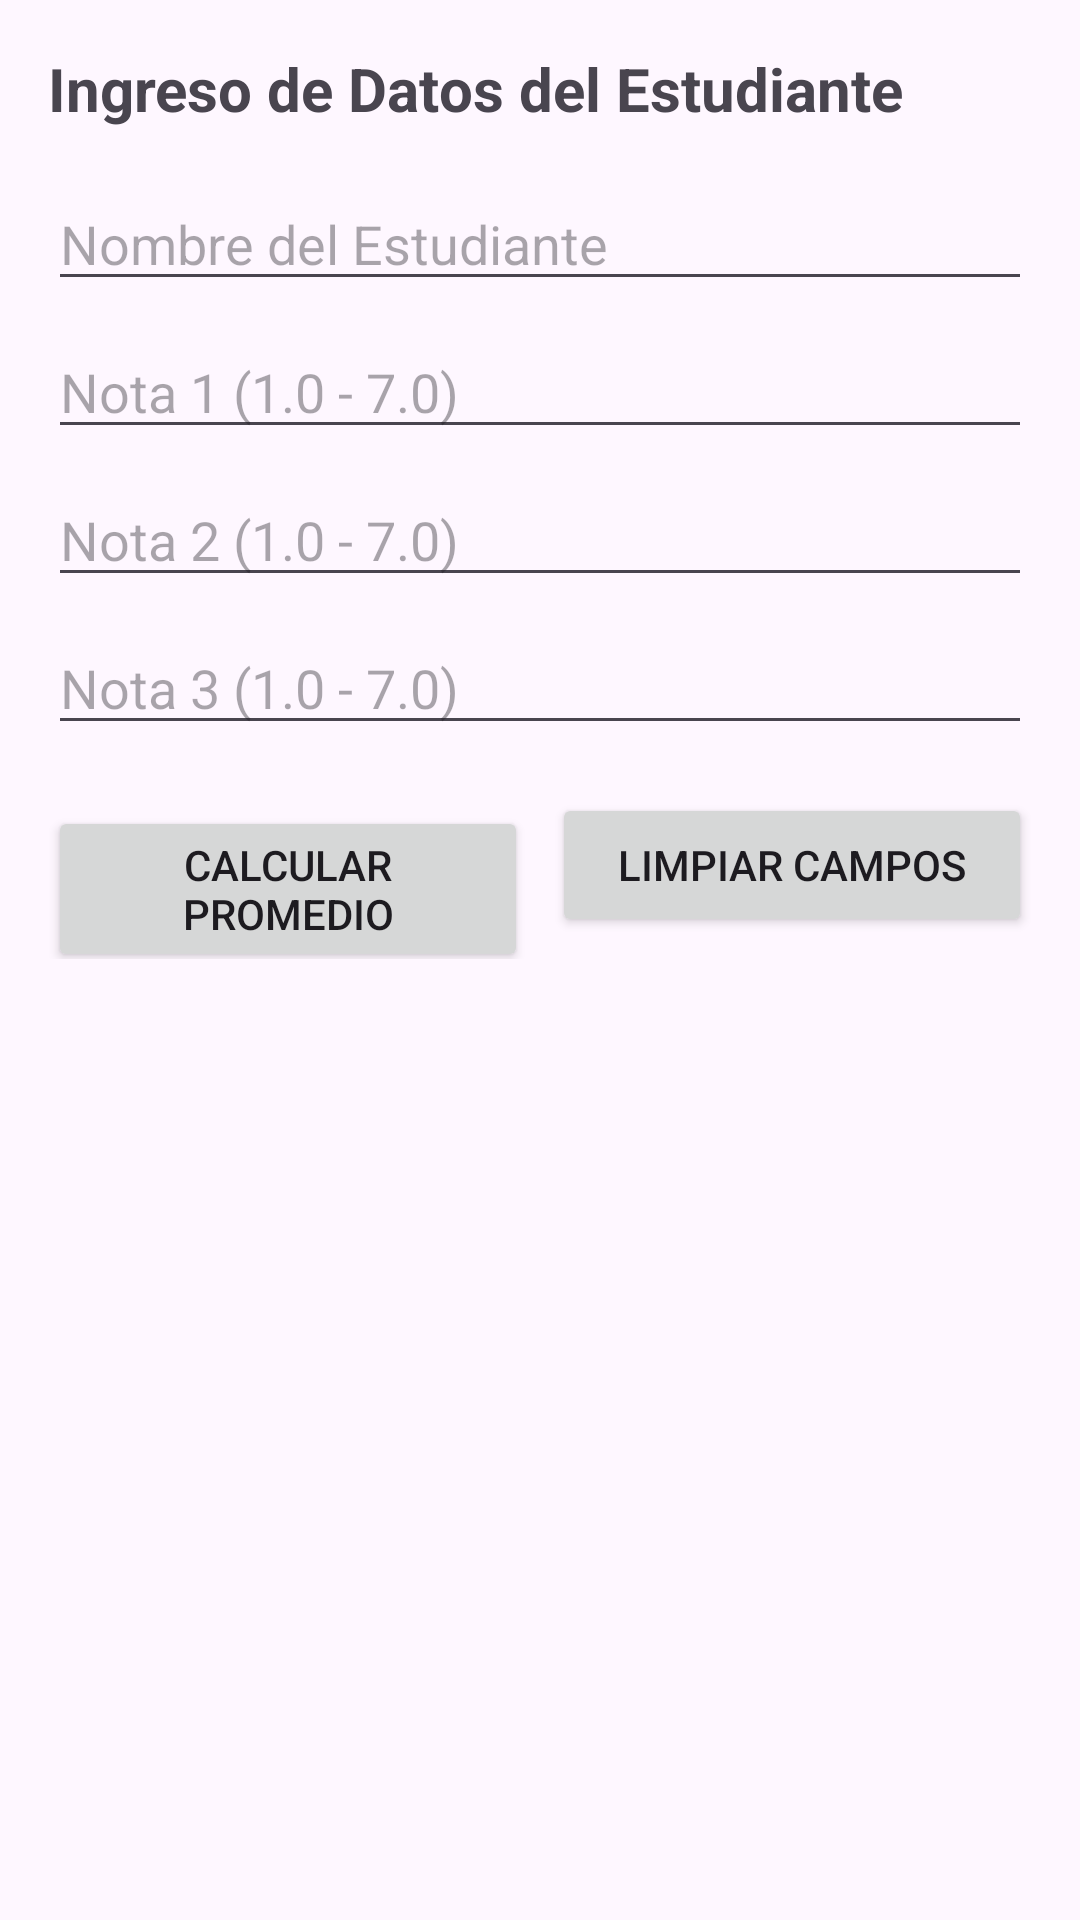

This screen was rendered from an Android layout file. Write that file and the resources it references.
<!-- AndroidManifest.xml: application theme Theme.AsistenciaPromedio -->
<!-- res/layout/activity_main.xml -->
<?xml version="1.0" encoding="utf-8"?>
<LinearLayout xmlns:android="http://schemas.android.com/apk/res/android"
    xmlns:app="http://schemas.android.com/apk/res-auto"
    xmlns:tools="http://schemas.android.com/tools"
    android:layout_width="match_parent"
    android:layout_height="match_parent"
    android:orientation="vertical"
    android:padding="16dp"
    tools:context=".MainActivity">

    <TextView
        android:layout_width="wrap_content"
        android:layout_height="wrap_content"
        android:text="Ingreso de Datos del Estudiante"
        android:textSize="20sp"
        android:textStyle="bold"
        android:layout_marginBottom="16dp"/>

    <EditText
        android:id="@+id/editTextNombreEstudiante"
        android:layout_width="match_parent"
        android:layout_height="wrap_content"
        android:hint="Nombre del Estudiante"
        android:inputType="textPersonName"
        android:layout_marginBottom="8dp"/>

    <EditText
        android:id="@+id/editTextNota1"
        android:layout_width="match_parent"
        android:layout_height="wrap_content"
        android:hint="Nota 1 (1.0 - 7.0)"
        android:inputType="numberDecimal"
        android:layout_marginBottom="8dp"/>

    <EditText
        android:id="@+id/editTextNota2"
        android:layout_width="match_parent"
        android:layout_height="wrap_content"
        android:hint="Nota 2 (1.0 - 7.0)"
        android:inputType="numberDecimal"
        android:layout_marginBottom="8dp"/>

    <EditText
        android:id="@+id/editTextNota3"
        android:layout_width="match_parent"
        android:layout_height="wrap_content"
        android:hint="Nota 3 (1.0 - 7.0)"
        android:inputType="numberDecimal"
        android:layout_marginBottom="16dp"/>

    <LinearLayout
        android:layout_width="match_parent"
        android:layout_height="wrap_content"
        android:orientation="horizontal"
        android:layout_marginBottom="8dp">

        <Button
            android:id="@+id/btnCalcular"
            android:layout_width="0dp"
            android:layout_height="wrap_content"
            android:layout_weight="1"
            android:text="Calcular Promedio"
            android:layout_marginEnd="8dp"/>

        <Button
            android:id="@+id/btnLimpiar"
            android:layout_width="0dp"
            android:layout_height="wrap_content"
            android:layout_weight="1"
            android:text="Limpiar Campos"/>
    </LinearLayout>

    <Button
        android:id="@+id/btnCompartir"
        android:layout_width="match_parent"
        android:layout_height="wrap_content"
        android:text="Compartir (Opcional)"
        android:visibility="gone" />

</LinearLayout>
<!-- resources referenced by this layout -->
<resources>
  <style name="Theme.AsistenciaPromedio" parent="Base.Theme.AsistenciaPromedio" />
  <style name="Base.Theme.AsistenciaPromedio" parent="Theme.Material3.DayNight.NoActionBar">
          
          
      </style>
</resources>
